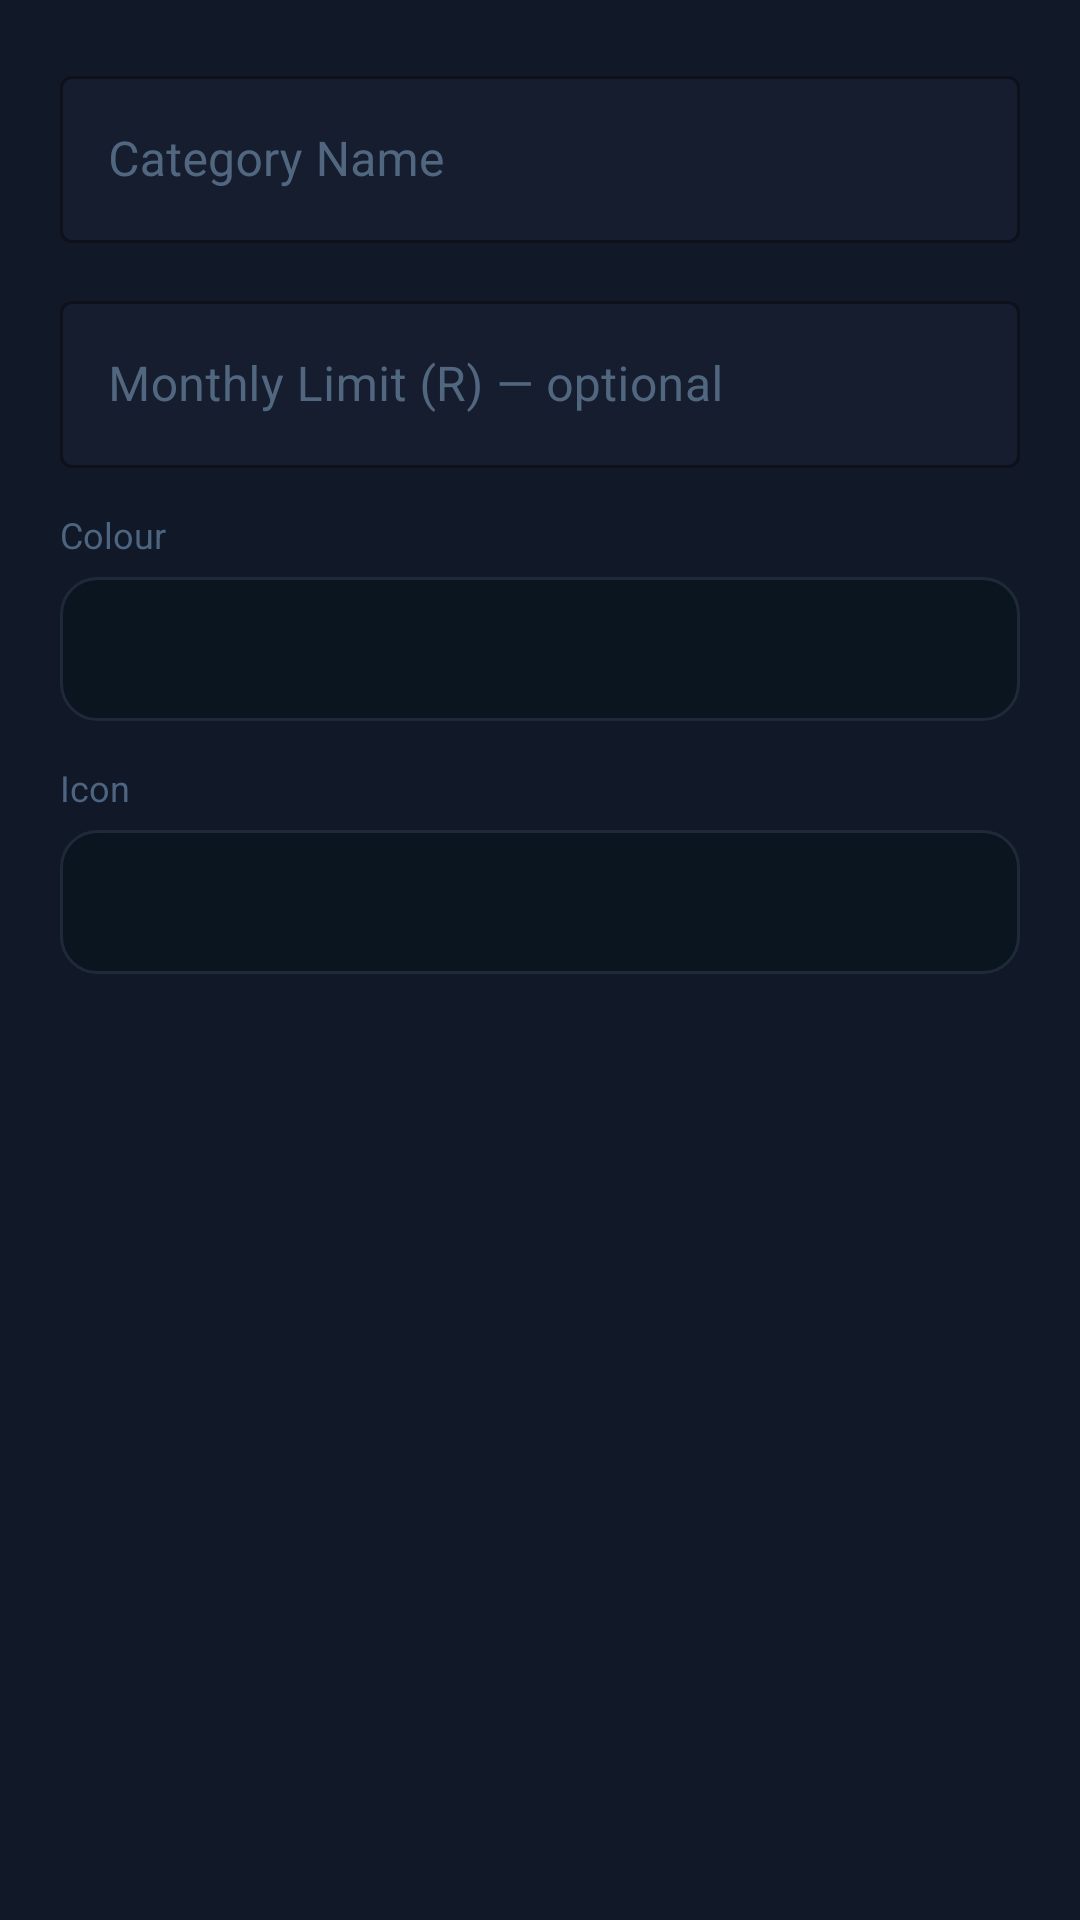

Here is an Android app screen rendered from its layout file. Give the layout XML and the strings, colors and styles it references.
<!-- AndroidManifest.xml: application theme Theme.WillowWallet -->
<!-- res/layout/dialog_add_category.xml -->
<?xml version="1.0" encoding="utf-8"?>
<LinearLayout xmlns:android="http://schemas.android.com/apk/res/android"
    xmlns:app="http://schemas.android.com/apk/res-auto"
    android:layout_width="match_parent"
    android:layout_height="wrap_content"
    android:orientation="vertical"
    android:padding="20dp"
    android:background="#111827">

    <com.google.android.material.textfield.TextInputLayout
        android:layout_width="match_parent" android:layout_height="wrap_content"
        android:hint="Category Name"
        style="@style/Widget.MaterialComponents.TextInputLayout.OutlinedBox"
        app:boxBackgroundColor="#161d2e" app:boxStrokeColor="#2dd4bf"
        app:hintTextColor="#4d6580" android:layout_marginBottom="14dp">
        <com.google.android.material.textfield.TextInputEditText
            android:id="@+id/et_category_name" android:layout_width="match_parent"
            android:layout_height="wrap_content" android:textColor="#e2edf5"/>
    </com.google.android.material.textfield.TextInputLayout>

    <com.google.android.material.textfield.TextInputLayout
        android:layout_width="match_parent" android:layout_height="wrap_content"
        android:hint="Monthly Limit (R) — optional"
        style="@style/Widget.MaterialComponents.TextInputLayout.OutlinedBox"
        app:boxBackgroundColor="#161d2e" app:boxStrokeColor="#2dd4bf"
        app:hintTextColor="#4d6580" android:layout_marginBottom="14dp">
        <com.google.android.material.textfield.TextInputEditText
            android:id="@+id/et_budget_limit" android:layout_width="match_parent"
            android:layout_height="wrap_content" android:textColor="#e2edf5"
            android:inputType="numberDecimal"/>
    </com.google.android.material.textfield.TextInputLayout>

    <TextView android:layout_width="wrap_content" android:layout_height="wrap_content"
        android:text="Colour" android:textColor="#4d6580" android:textSize="12sp"
        android:layout_marginBottom="6dp"/>
    <Spinner android:id="@+id/spinner_color" android:layout_width="match_parent"
        android:layout_height="48dp" android:background="@drawable/bg_card_dark"
        android:paddingStart="12dp" android:layout_marginBottom="14dp"/>

    <TextView android:layout_width="wrap_content" android:layout_height="wrap_content"
        android:text="Icon" android:textColor="#4d6580" android:textSize="12sp"
        android:layout_marginBottom="6dp"/>
    <Spinner android:id="@+id/spinner_icon" android:layout_width="match_parent"
        android:layout_height="48dp" android:background="@drawable/bg_card_dark"
        android:paddingStart="12dp"/>
</LinearLayout>
<!-- resources referenced by this layout -->
<resources>
  <!-- drawable bg_card_dark (drawable) -->
  <?xml version="1.0" encoding="utf-8"?>
  <shape xmlns:android="http://schemas.android.com/apk/res/android" android:shape="rectangle">
      <solid android:color="#0A1520"/>
      <stroke android:width="1dp" android:color="#1e2a3a"/>
      <corners android:radius="12dp"/>
  </shape>
  <style name="Theme.WillowWallet" parent="Theme.MaterialComponents.DayNight.NoActionBar">
          <item name="colorPrimary">#2dd4bf</item>
          <item name="colorPrimaryVariant">#0d9488</item>
          <item name="colorOnPrimary">#031918</item>
          <item name="colorSecondary">#4ade80</item>
          <item name="colorOnSecondary">#0a1f0e</item>
          <item name="colorSurface">#111827</item>
          <item name="colorOnSurface">#7a9ab8</item>
          <item name="android:colorBackground">#080f14</item>
          <item name="android:statusBarColor">#080f14</item>
          <item name="android:navigationBarColor">#060d12</item>
          <item name="android:textColorPrimary">#e2edf5</item>
          <item name="android:textColorSecondary">#7a9ab8</item>
          <item name="android:windowBackground">#080f14</item>
          <item name="android:windowLightStatusBar">false</item>
      </style>
</resources>
